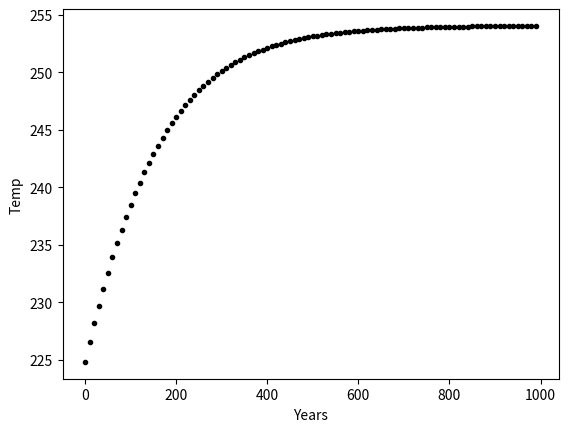

Reproduce this figure in Python.
import numpy as np
import matplotlib.pyplot as plt

# general constants
spy = 3.14e7
cw = 4182.
ρw = 1000.

# Radiation constants
L = 1350                 # Watts/m2
α = 0.3
ϵ = 1
σ = 5.67E-8          # W/m2 K4

# Heat capacity of the idealized ocean
dw = 4000        # meters water
c = cw*ρw*dw

# Time array
t_init = 0.
t_final = 1e3
dt = 10.           # years
times = np.arange(t_init,t_final,dt)

T = 223.
E = T*c

plt.figure()
plt.ylabel('Temp')
plt.xlabel('Years')

for t in times:
    dE = L*(1-α)/4 - ϵ * σ * T**4.
    E += dE * dt*spy
    T = E/c
    plt.plot(t,T,'k.')